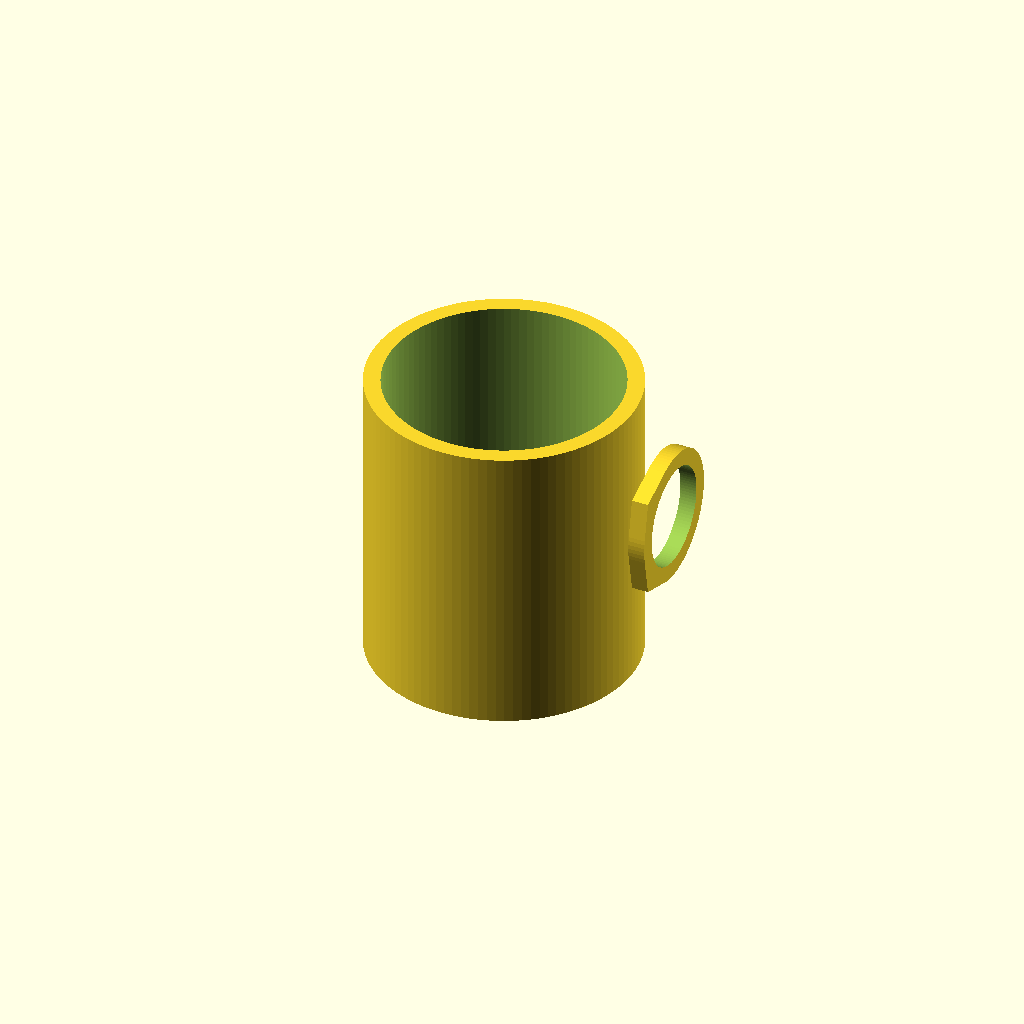
Cell 1: rendered with the file's own defaults.
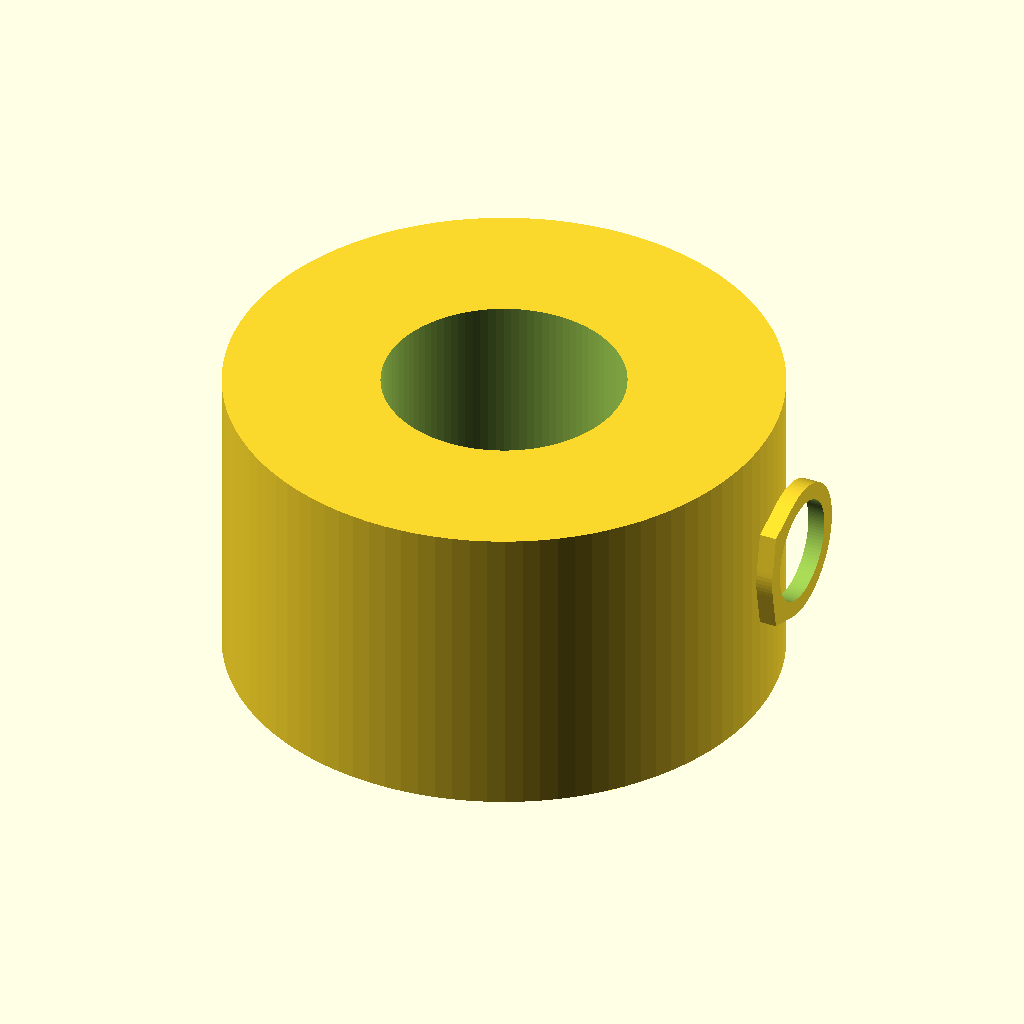
Cell 2 — outer_diameter set to 160, the other parameters unchanged.
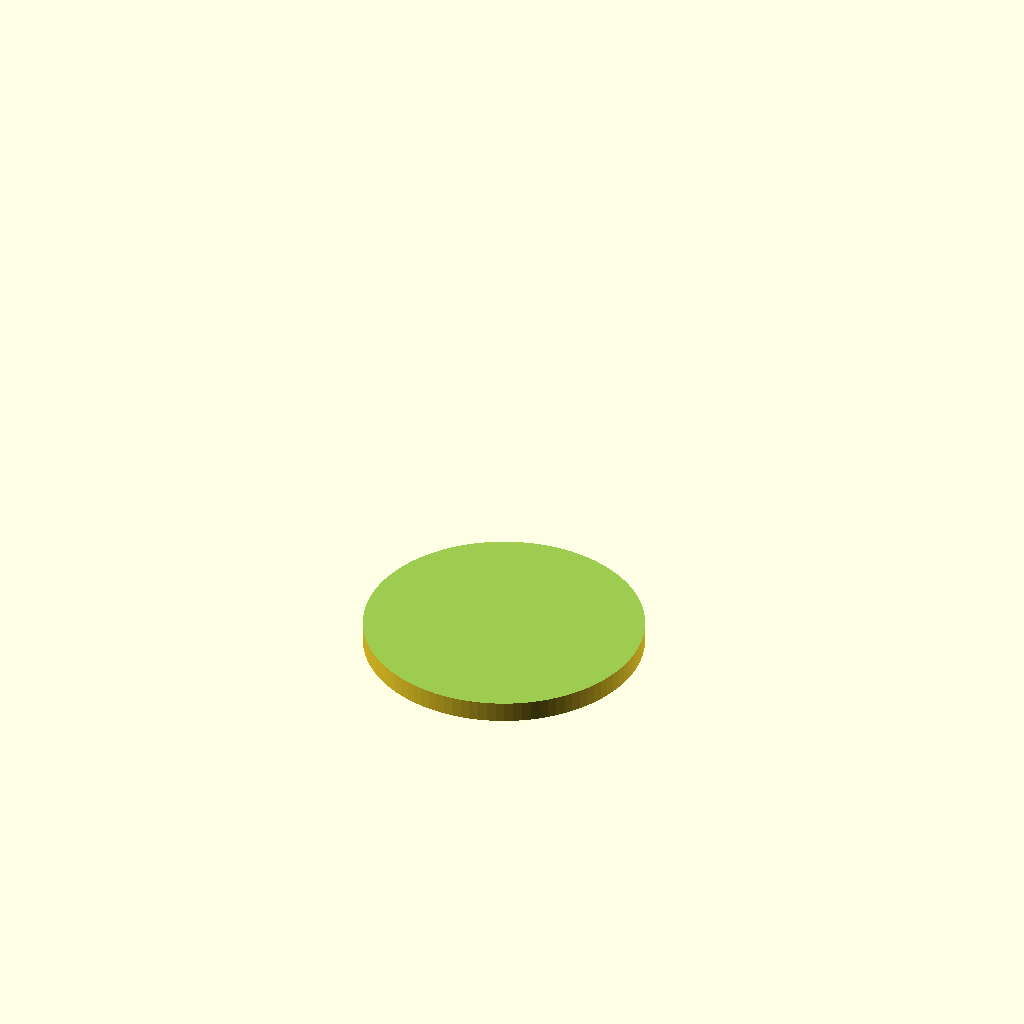
Cell 3: inner_diameter = 140 (everything else at default).
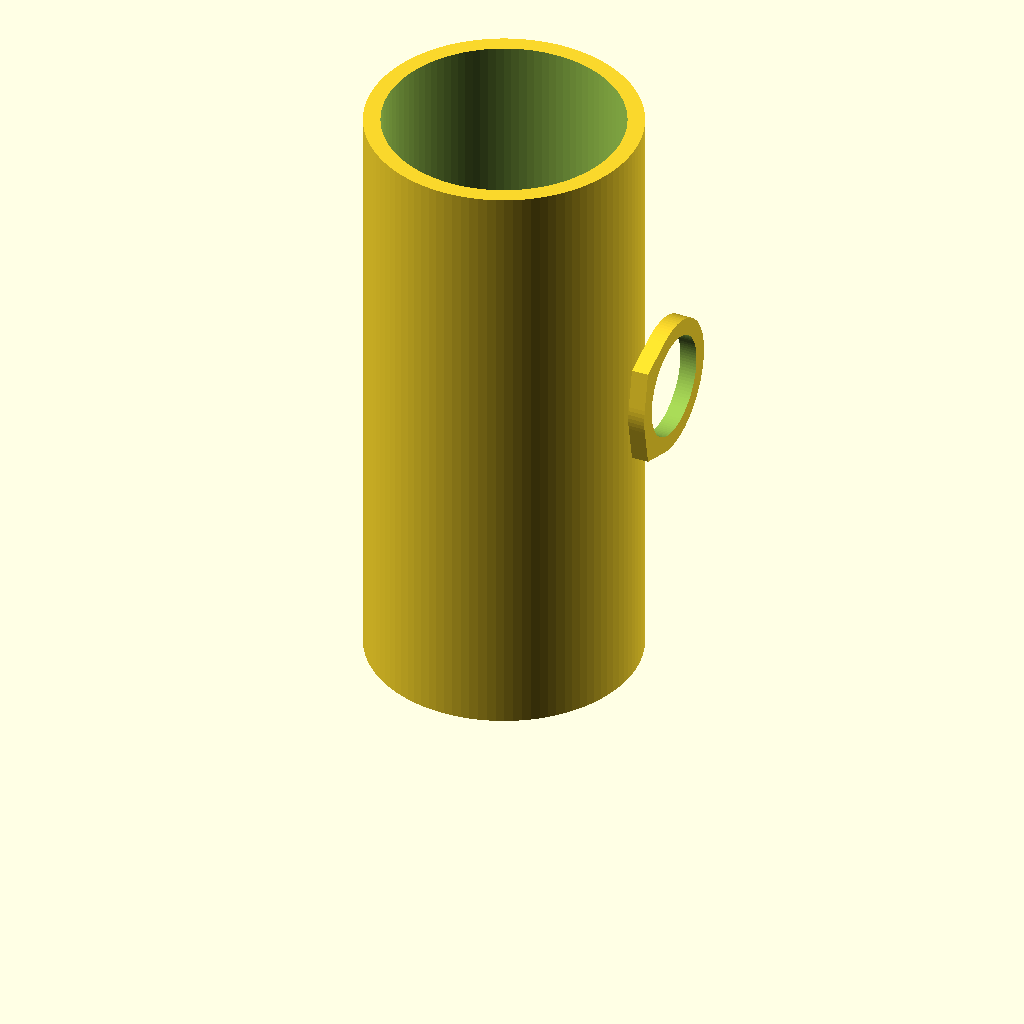
Cell 4: height = 180 (everything else at default).
One fixed orthographic camera (rotation 55°, 0°, 25°; colour scheme Cornfield) for every cell.
Source of the model, results/tier-2-offset-handle-mug/bare_claude-sonnet-4-5-9844a8eed832-2026-04-28T10-11-47-373Z/final.scad:
$fn = 100;

// パラメータ
outer_diameter = 80;
inner_diameter = 70;
wall_thickness = 5;
height = 90;
bottom_thickness = 6;

// 取手パラメータ
handle_hole_height = 30;
handle_hole_width = 25;
handle_thickness = 5;
handle_vertical_center = height / 2;

difference() {
    union() {
        // 本体外側
        cylinder(d = outer_diameter, h = height);
        
        // 取手（+X軸方向）
        translate([outer_diameter/2, 0, handle_vertical_center]) {
            rotate([0, 90, 0]) {
                difference() {
                    // 取手の外側形状（Dシェイプ）
                    hull() {
                        // 外側の半円部分
                        translate([0, handle_hole_width/2 + handle_thickness, 0])
                            cylinder(d = handle_hole_height + 2*handle_thickness, h = handle_thickness);
                        // 本体接続部分の上下
                        translate([handle_hole_height/2, 0, 0])
                            cube([0.1, 0.1, handle_thickness]);
                        translate([-handle_hole_height/2, 0, 0])
                            cube([0.1, 0.1, handle_thickness]);
                    }
                    // 取手の穴
                    translate([0, handle_hole_width/2 + handle_thickness, -1])
                        cylinder(d = handle_hole_height, h = handle_thickness + 2);
                }
            }
        }
    }
    
    // 内側を削る（飲み物を入れる部分）
    translate([0, 0, bottom_thickness])
        cylinder(d = inner_diameter, h = height);
}
Parameter table extracted from the source (name, type, default, range or options):
outer_diameter: number, default 80
inner_diameter: number, default 70
wall_thickness: number, default 5
height: number, default 90
bottom_thickness: number, default 6
handle_hole_height: number, default 30
handle_hole_width: number, default 25
handle_thickness: number, default 5
